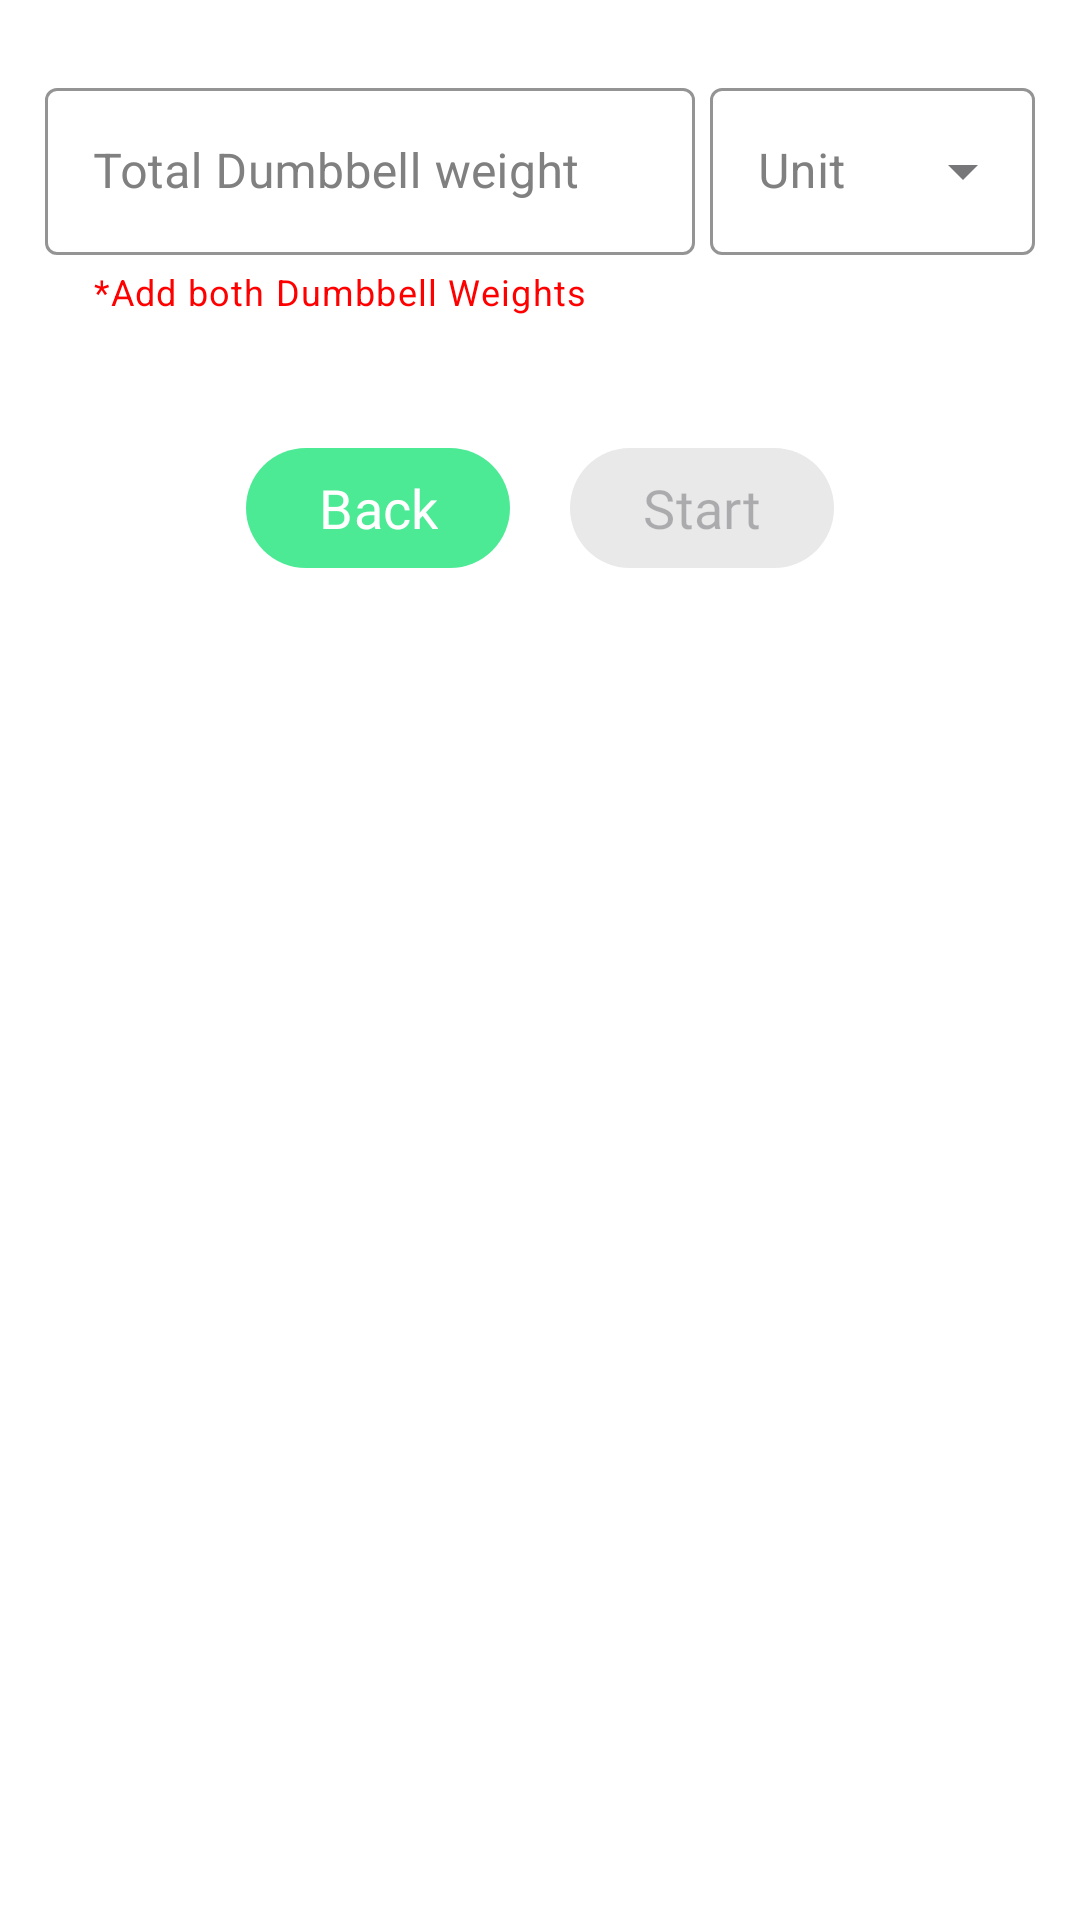

This screen was rendered from an Android layout file. Write that file and the resources it references.
<!-- AndroidManifest.xml: application theme Theme.LiftApp -->
<!-- res/layout/exercise_prepration_dialog.xml -->
<RelativeLayout xmlns:android="http://schemas.android.com/apk/res/android"
    android:layout_width="match_parent"
    android:layout_height="match_parent"
    xmlns:app="http://schemas.android.com/apk/res-auto"
    android:background="@color/white">



    
    <androidx.constraintlayout.widget.ConstraintLayout
        android:layout_width="match_parent"
        android:layout_height="match_parent"
        android:gravity="center"
        android:orientation="vertical"
        android:padding="0dp">

        <ImageView
            android:id="@+id/gif_animation"
            android:layout_width="match_parent"
            android:layout_height="wrap_content"
            app:layout_constraintEnd_toEndOf="parent"
            app:layout_constraintStart_toStartOf="parent"
            app:layout_constraintTop_toTopOf="parent" />

        <LinearLayout
            android:id="@+id/input_container"
            android:layout_width="match_parent"
            android:layout_height="wrap_content"
            android:layout_marginHorizontal="15dp"
            android:layout_marginTop="24dp"
            android:orientation="vertical"
            app:layout_constraintEnd_toEndOf="parent"
            app:layout_constraintStart_toStartOf="parent"
            app:layout_constraintTop_toBottomOf="@id/gif_animation">

            <LinearLayout
                android:layout_width="match_parent"
                android:layout_height="wrap_content"
                android:orientation="horizontal">
                <com.google.android.material.textfield.TextInputLayout
                    style="@style/Widget.MaterialComponents.TextInputLayout.OutlinedBox"
                    android:id="@+id/input_layout"
                    android:layout_width="0dp"
                    android:layout_weight="2"
                    android:layout_height="wrap_content"
                    android:hint="Total Dumbbell weight"
                    android:textColorHint="@color/gray"
                    app:boxStrokeColor="@color/dark_gray"
                    app:errorEnabled="true"
                    app:hintTextColor="@color/dark_gray"
                    app:helperText="*Add both Dumbbell Weights"
                    app:helperTextEnabled="true"
                    app:helperTextTextColor="@color/Red">


                    <com.google.android.material.textfield.TextInputEditText
                        android:id="@+id/dumbbell_weight"
                        android:layout_width="match_parent"
                        android:layout_height="match_parent"
                        android:inputType="number"
                        android:outlineSpotShadowColor="@color/primary"
                        android:textColor="@color/primary"
                        android:textCursorDrawable="@null" />
                </com.google.android.material.textfield.TextInputLayout>

                <com.google.android.material.textfield.TextInputLayout
                    android:layout_width="0dp"
                    android:layout_weight="1"
                    android:layout_height="wrap_content"
                    style="@style/Widget.MaterialComponents.TextInputLayout.OutlinedBox.ExposedDropdownMenu"
                    android:hint="Unit"
                    android:layout_marginLeft="5dp"
                    app:boxStrokeColor="@color/dark_gray"
                    app:hintTextColor="@color/dark_gray"
                    android:textColorHint="@color/gray"
                    >

                    <AutoCompleteTextView
                        android:id="@+id/dropdown_field"
                        android:layout_width="match_parent"
                        android:layout_height="match_parent"
                        android:inputType="none"
                        android:textColor="@color/dark_gray"/>

                </com.google.android.material.textfield.TextInputLayout>
            </LinearLayout>


            <LinearLayout
                android:layout_width="match_parent"
                android:layout_height="wrap_content"
                android:layout_marginTop="40dp"
                android:gravity="center"
                android:orientation="horizontal">

                <Button
                    android:id="@+id/back"
                    android:layout_width="wrap_content"
                    android:layout_height="wrap_content"
                    android:layout_marginEnd="10dp"
                    android:fontFamily="@font/open_sans_semibold"
                    android:text="Back"
                    android:textSize="18sp" />

                <Button
                    android:id="@+id/next"
                    android:layout_width="wrap_content"
                    android:layout_height="wrap_content"
                    android:layout_marginStart="10dp"
                    android:alpha="0.8"
                    android:enabled="false"
                    android:fontFamily="@font/open_sans_semibold"
                    android:text="Start"
                    android:textSize="18sp" />

            </LinearLayout>
        </LinearLayout>


    </androidx.constraintlayout.widget.ConstraintLayout>

</RelativeLayout>
<!-- resources referenced by this layout -->
<resources>
  <color name="Red">#FF0000</color>
  <color name="dark_gray">#141414</color>
  <color name="gray">#808080</color>
  <color name="primary">#4CEA95</color>
  <color name="white">#FFFFFFFF</color>
  <style name="Theme.LiftApp" parent="Base.Theme.LiftApp">
  
      </style>
  <style name="Base.Theme.LiftApp" parent="Theme.Material3.DayNight.NoActionBar">
          
          <item name="colorPrimary">@color/primary</item>
          <item name="colorPrimaryVariant">@color/calm</item>
          <item name="colorOnPrimary">@color/white</item>
          
          <item name="colorSecondary">@color/primary</item>
          <item name="colorSecondaryVariant">@color/tertiary</item>
          <item name="colorOnSecondary">@color/black</item>
          
          <item name="android:statusBarColor">@color/white</item>
          
  
  
  
      </style>
  <color name="calm">#64ea4c</color>
  <color name="tertiary">#45882b</color>
  <color name="black">#FF000000</color>
</resources>
